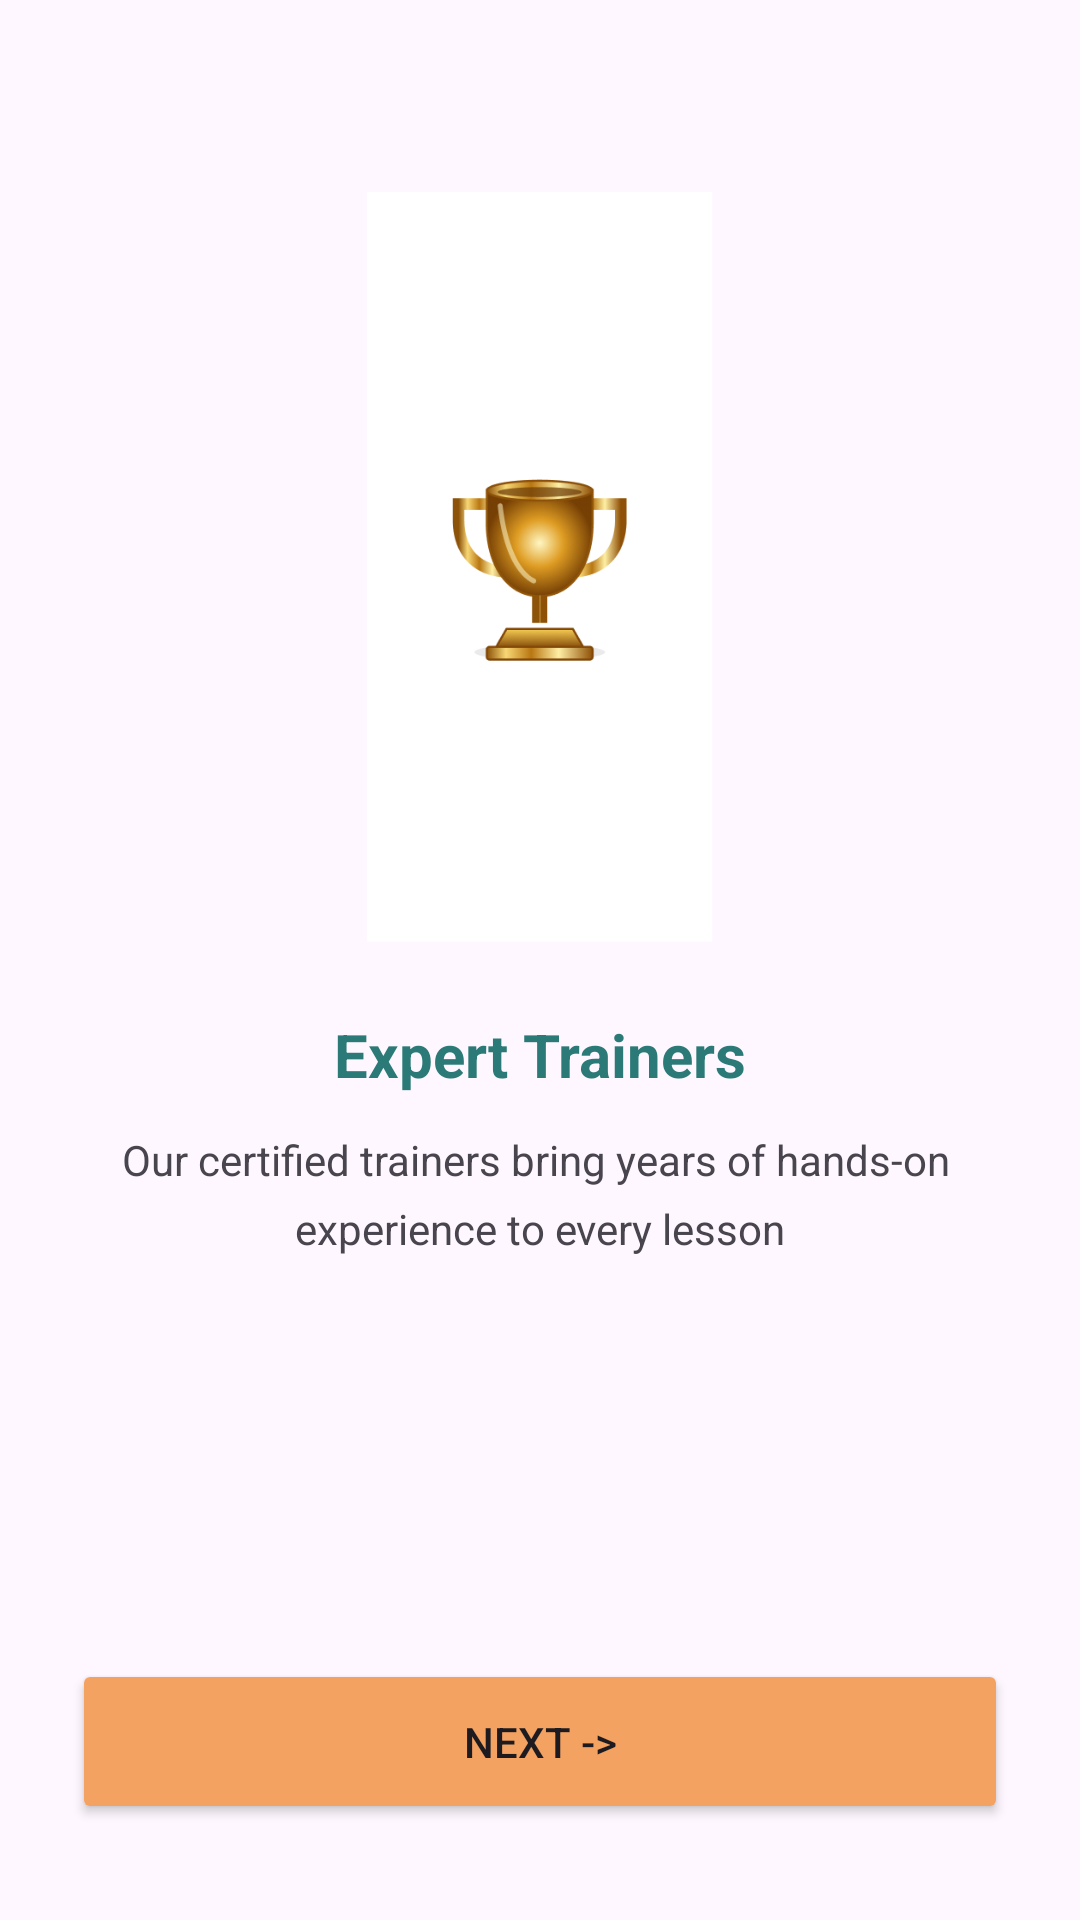

Android layout source for this screen:
<!-- AndroidManifest.xml: application theme Theme.PassitvePetAcademy -->
<!-- res/layout/activity_screen2.xml -->
<?xml version="1.0" encoding="utf-8"?>
<androidx.constraintlayout.widget.ConstraintLayout xmlns:android="http://schemas.android.com/apk/res/android"
    xmlns:app="http://schemas.android.com/apk/res-auto"
    xmlns:tools="http://schemas.android.com/tools"
    android:id="@+id/main"
    android:layout_width="match_parent"
    android:layout_height="match_parent"
    tools:context=".screen2">

    <ImageView
        android:id="@+id/imageView17"
        android:layout_width="208dp"
        android:layout_height="250dp"
        android:layout_marginTop="64dp"
        app:layout_constraintEnd_toEndOf="parent"
        app:layout_constraintStart_toStartOf="parent"
        app:layout_constraintTop_toTopOf="parent"
        app:srcCompat="@drawable/pic2" />

    <TextView
        android:id="@+id/textView4"
        android:layout_width="wrap_content"
        android:layout_height="wrap_content"
        android:layout_marginTop="24dp"
        android:text="Expert Trainers"
        android:textColor="#2B7A78"
        android:textSize="20sp"
        android:textStyle="bold"
        app:layout_constraintEnd_toEndOf="parent"
        app:layout_constraintStart_toStartOf="parent"
        app:layout_constraintTop_toBottomOf="@+id/imageView17" />

    <TextView
        android:id="@+id/textView5"
        android:layout_width="0dp"
        android:layout_height="wrap_content"
        android:layout_marginStart="32dp"
        android:layout_marginTop="12dp"
        android:layout_marginEnd="32dp"
        android:text="Our certified trainers bring years of hands-on "
        android:textAlignment="center"
        app:layout_constraintEnd_toEndOf="parent"
        app:layout_constraintStart_toStartOf="parent"
        app:layout_constraintTop_toBottomOf="@+id/textView4" />

    <TextView
        android:id="@+id/textView3"
        android:layout_width="0dp"
        android:layout_height="wrap_content"
        android:layout_marginStart="32dp"
        android:layout_marginTop="4dp"
        android:layout_marginEnd="32dp"
        android:text="experience to every lesson"
        android:textAlignment="center"
        app:layout_constraintEnd_toEndOf="parent"
        app:layout_constraintStart_toStartOf="parent"
        app:layout_constraintTop_toBottomOf="@+id/textView5" />

    <Button
        android:id="@+id/btnNext2"
        android:layout_width="0dp"
        android:layout_height="55dp"
        android:layout_marginStart="24dp"
        android:layout_marginEnd="24dp"
        android:layout_marginBottom="32dp"
        android:backgroundTint="#F4A261"
        android:text="Next ->"
        app:layout_constraintBottom_toBottomOf="parent"
        app:layout_constraintEnd_toEndOf="parent"
        app:layout_constraintStart_toStartOf="parent" />

</androidx.constraintlayout.widget.ConstraintLayout>
<!-- resources referenced by this layout -->
<resources>
  <!-- drawable pic2: png bitmap (drawable, 33710 bytes) -->
  <style name="Theme.PassitvePetAcademy" parent="Base.Theme.PassitvePetAcademy" />
  <style name="Base.Theme.PassitvePetAcademy" parent="Theme.Material3.DayNight.NoActionBar">
          
          
      </style>
</resources>
